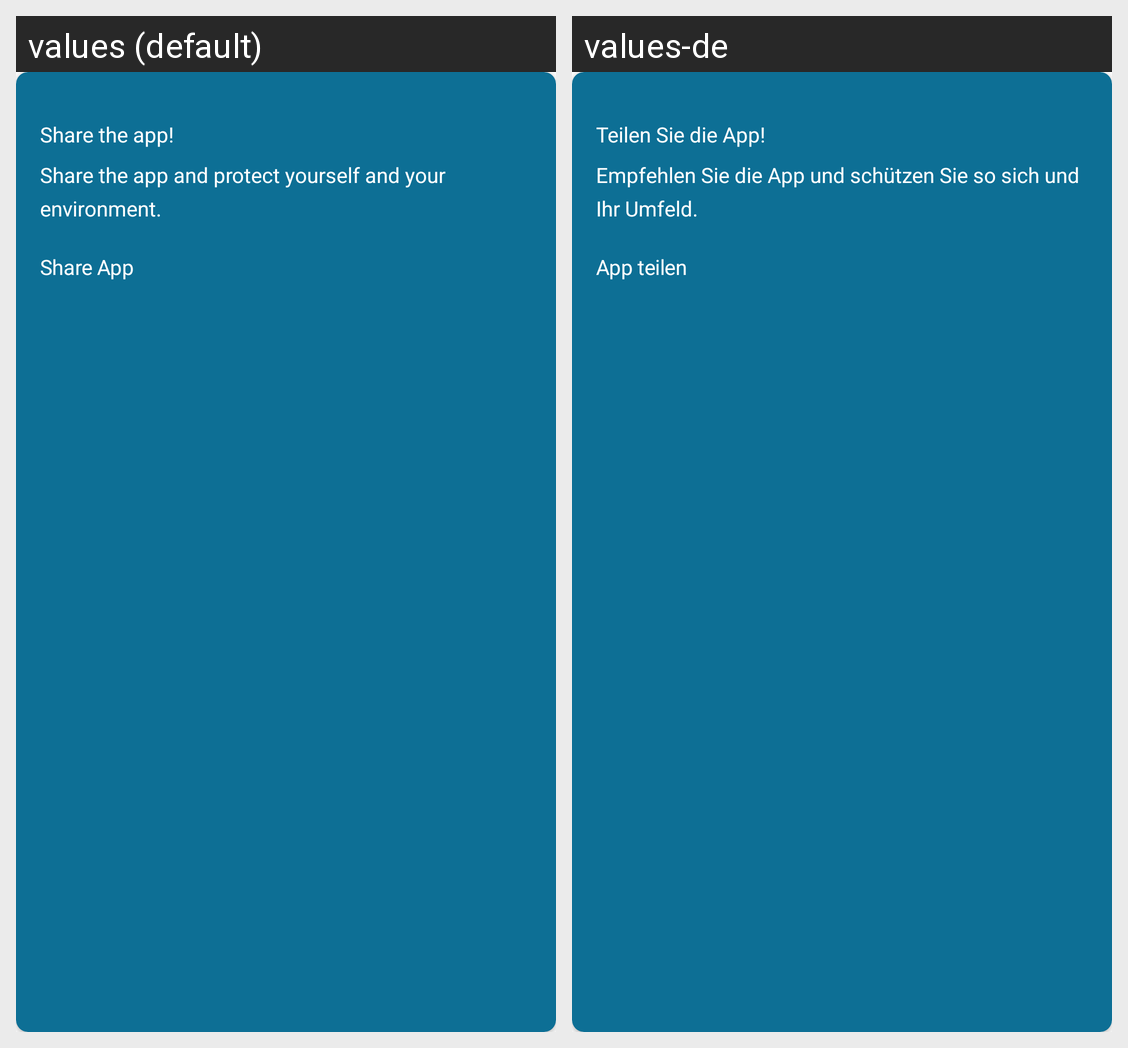

This grid shows one Android layout under two languages. Give, for every string resource on the screen, its name, the default text and each shown locale's text.
Android screen res/layout/dashboard_share_app_epoxy_model.xml rendered under 2 locales, left to right: values (default), values-de. Device: Nexus 5 (rendered at 1080×1920; each locale shown at half size, 540×960, under a caption strip naming it); theme AppTheme.
Strings drawn on this screen, with the default value and each locale's value (text and hints the layout hard-codes, and strings that could not be matched under every locale, appear in the picture but are not listed):

share_app_title
  values: Share the app!
  values-de: Teilen Sie die App!

share_app_description
  values: Share the app and protect yourself and your environment.
  values-de: Empfehlen Sie die App und schützen Sie so sich und Ihr Umfeld.

share_app_action_1
  values: Share App
  values-de: App teilen
